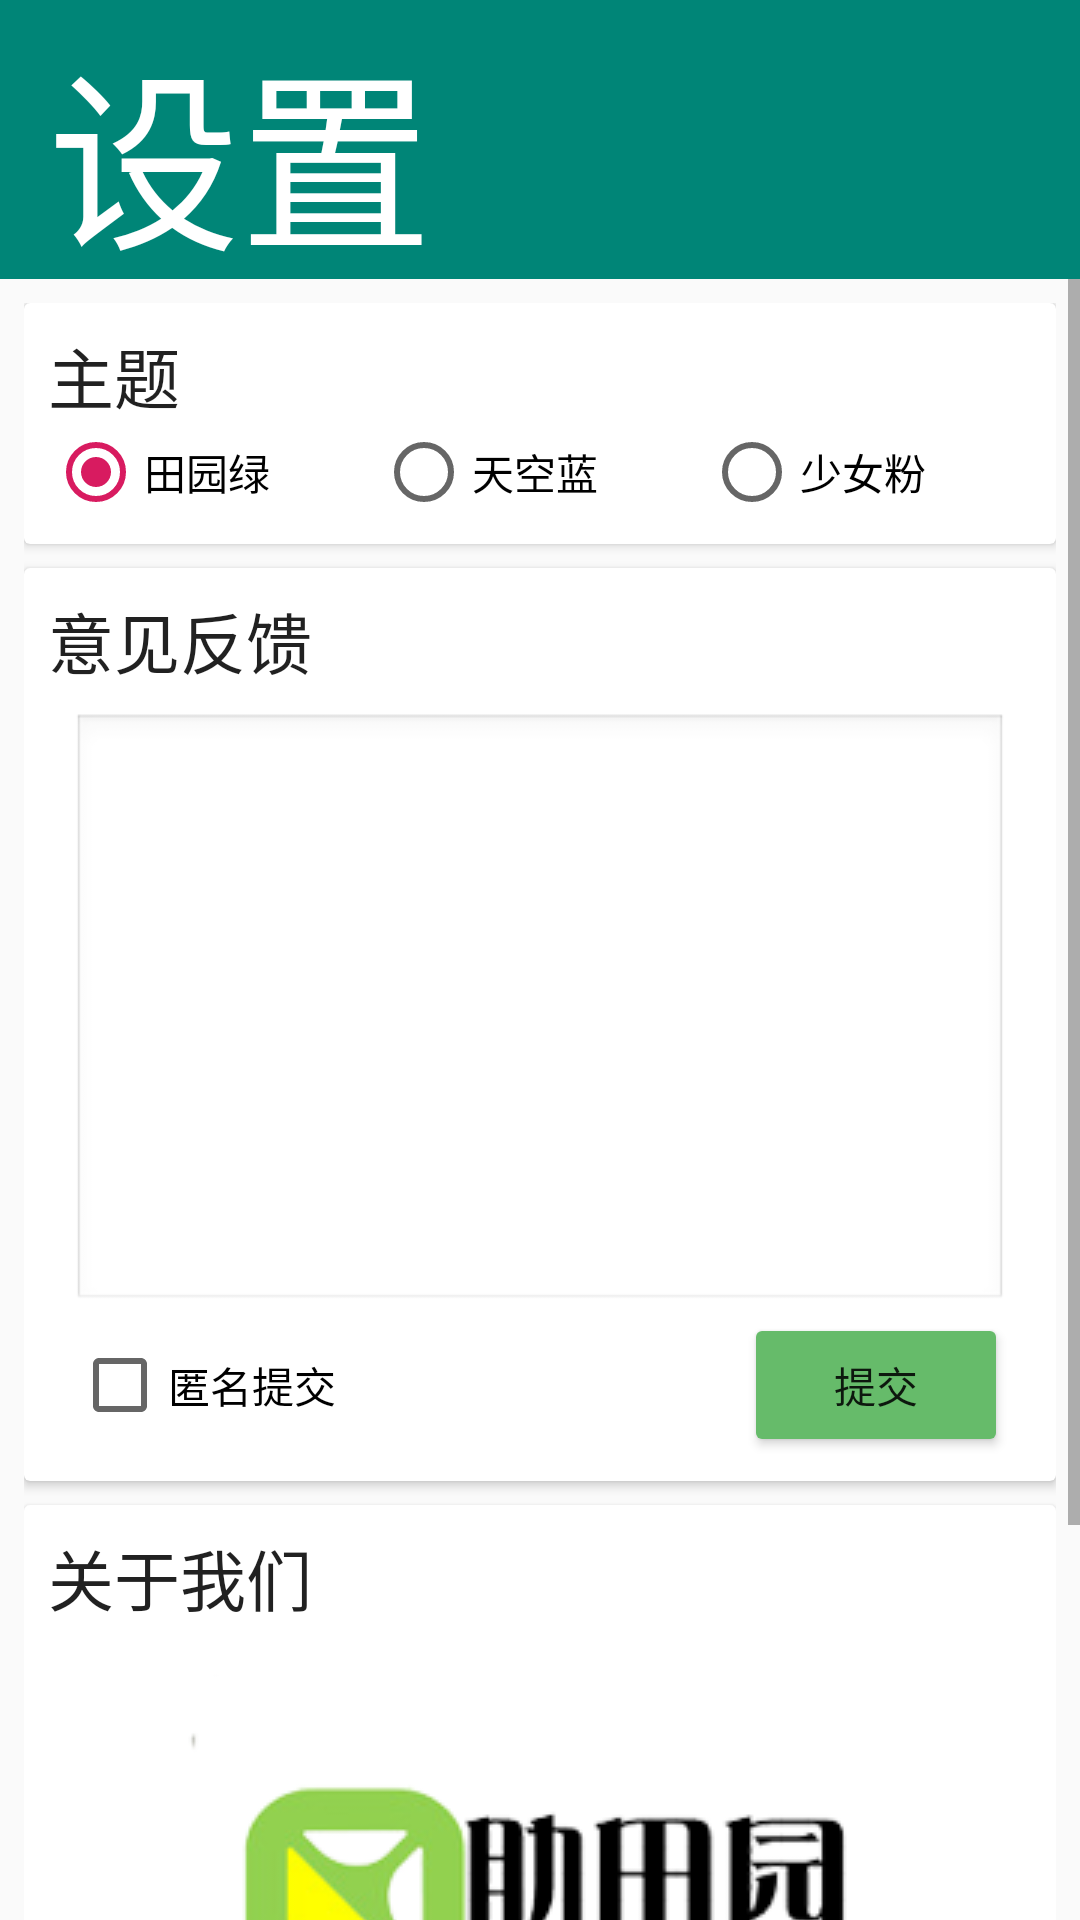

Reconstruct the res/layout file that produces this screen, plus the resources it refers to.
<!-- AndroidManifest.xml: application theme AppTheme -->
<!-- res/layout/activity_setting.xml -->
<?xml version="1.0" encoding="utf-8"?>
<androidx.constraintlayout.widget.ConstraintLayout xmlns:android="http://schemas.android.com/apk/res/android"
    xmlns:app="http://schemas.android.com/apk/res-auto"
    xmlns:tools="http://schemas.android.com/tools"
    android:layout_width="match_parent"
    android:layout_height="match_parent"
    tools:context=".SettingActivity">

    <androidx.appcompat.widget.Toolbar
        android:id="@+id/toolbar2"
        android:layout_width="match_parent"
        android:layout_height="wrap_content"
        android:background="?attr/colorPrimary"
        android:minHeight="?attr/actionBarSize"
        android:theme="?attr/actionBarTheme"
        app:layout_constraintEnd_toEndOf="parent"
        app:layout_constraintStart_toStartOf="parent"
        app:layout_constraintTop_toTopOf="parent"
        app:title="设置"
        app:titleTextAppearance="@style/Toolbar.TitleText" />

    <ScrollView
        android:layout_width="0dp"
        android:layout_height="0dp"
        android:layout_marginStart="0dp"
        android:layout_marginEnd="0dp"
        android:layout_marginTop="0dp"

        app:layout_constraintBottom_toBottomOf="parent"
        app:layout_constraintEnd_toEndOf="parent"
        app:layout_constraintStart_toStartOf="parent"
        app:layout_constraintTop_toBottomOf="@+id/toolbar2">

        <LinearLayout
            android:layout_width="match_parent"
            android:layout_height="wrap_content"
            android:orientation="vertical"
            android:layout_marginStart="8dp"
            android:layout_marginTop="8dp"
            android:layout_marginEnd="8dp"
            android:layout_marginBottom="8dp">

            <androidx.cardview.widget.CardView
                android:layout_width="match_parent"
                android:layout_height="wrap_content"
                android:layout_marginBottom="8dp"
                >

                <LinearLayout
                    android:layout_width="match_parent"
                    android:layout_height="match_parent"
                    android:orientation="vertical"
                    android:layout_marginStart="8dp"
                    android:layout_marginEnd="8dp"
                    android:layout_marginTop="8dp"
                    android:layout_marginBottom="8dp"
                    >

                    <TextView
                        android:id="@+id/appTheme"
                        android:layout_width="match_parent"
                        android:layout_height="wrap_content"
                        android:text="主题"
                        android:textAppearance="@style/TextAppearance.AppCompat.Large" />

                    <RadioGroup
                        android:layout_width="match_parent"
                        android:layout_height="wrap_content"
                        android:orientation="horizontal">

                        <RadioButton
                            android:id="@+id/radioButtonGreen"
                            android:layout_width="wrap_content"
                            android:layout_height="wrap_content"
                            android:layout_weight="0.3"
                            android:checked="true"
                            android:onClick="ChangeAppTheme"
                            android:text="田园绿"
                            android:textAppearance="@style/TextAppearance.AppCompat.Small" />

                        <RadioButton
                            android:id="@+id/radioButtonBule"
                            android:layout_width="wrap_content"
                            android:layout_height="wrap_content"
                            android:layout_weight="0.3"
                            android:onClick="ChangeAppTheme"
                            android:text="天空蓝" />

                        <RadioButton
                            android:id="@+id/radioButtonPink"
                            android:layout_width="wrap_content"
                            android:layout_height="wrap_content"
                            android:layout_weight="0.3"
                            android:onClick="ChangeAppTheme"
                            android:text="少女粉" />
                    </RadioGroup>

                </LinearLayout>

            </androidx.cardview.widget.CardView>

            <androidx.cardview.widget.CardView
                android:layout_width="match_parent"
                android:layout_height="wrap_content"
                android:layout_marginBottom="8dp"

                >

                <LinearLayout
                    android:layout_width="match_parent"
                    android:layout_height="match_parent"
                    android:orientation="vertical"
                    android:focusable="true"
                    android:focusableInTouchMode="true"
                    android:layout_marginStart="8dp"
                    android:layout_marginTop="8dp"
                    android:layout_marginBottom="8dp"
                    android:layout_marginEnd="8dp"
                    >

                    <TextView
                        android:id="@+id/textView32"
                        android:layout_width="match_parent"
                        android:layout_height="wrap_content"
                        android:text="意见反馈"
                        android:textAppearance="@style/TextAppearance.AppCompat.Large" />

                    <EditText
                        android:id="@+id/comEditText"
                        android:layout_width="match_parent"
                        android:layout_height="200dp"

                        android:layout_marginStart="8dp"
                        android:layout_marginTop="8dp"
                        android:layout_marginEnd="8dp"
                        android:background="@android:drawable/edit_text"
                        android:focusable="auto"
                        android:gravity="top|left" />

                    <LinearLayout
                        android:layout_width="match_parent"
                        android:layout_height="match_parent"
                        android:layout_marginStart="8dp"
                        android:layout_marginEnd="8dp"
                        android:orientation="horizontal">

                        <CheckBox
                            android:id="@+id/checkBox"
                            android:layout_width="wrap_content"
                            android:layout_height="match_parent"
                            android:layout_weight="0.6"
                            android:gravity="start|center_horizontal|center_vertical"
                            android:text="匿名提交" />

                        <Button
                            android:id="@+id/button6"
                            android:layout_width="wrap_content"
                            android:layout_height="wrap_content"
                            android:layout_gravity="right"
                            android:gravity="center_horizontal|center_vertical"
                            android:onClick="submet"
                            android:text="提交" />
                    </LinearLayout>

                </LinearLayout>

            </androidx.cardview.widget.CardView>

            <androidx.cardview.widget.CardView
                android:layout_width="match_parent"
                android:layout_height="match_parent"
                android:layout_marginBottom="8dp">

                <LinearLayout
                    android:layout_width="match_parent"
                    android:layout_height="match_parent"
                    android:orientation="vertical"
                    android:layout_marginStart="8dp"
                    android:layout_marginTop="8dp"
                    android:layout_marginBottom="8dp"
                    android:layout_marginEnd="8dp">

                    <TextView
                        android:id="@+id/aboutUS"
                        android:layout_width="match_parent"
                        android:layout_height="wrap_content"
                        android:text="关于我们"
                        android:textAppearance="@style/TextAppearance.AppCompat.Large" />

                    <ImageView
                        android:id="@+id/imageView10"
                        android:layout_width="match_parent"
                        android:layout_height="wrap_content"
                        app:srcCompat="@drawable/logo" />

                    <TextView
                        android:id="@+id/textView34"
                        android:layout_width="match_parent"
                        android:layout_height="wrap_content"
                        android:gravity="center|center_vertical"
                        android:text="版本：0.1.1\n北京城市学院\n移动应用开发工作室"
                        android:textAppearance="@style/TextAppearance.AppCompat.Medium" />

                    <LinearLayout
                        android:layout_width="wrap_content"
                        android:layout_height="match_parent"
                        android:layout_gravity="center"
                        android:orientation="horizontal">

                        <TextView
                            android:id="@+id/textView36"
                            android:layout_width="wrap_content"
                            android:layout_height="wrap_content"
                            android:layout_weight="1"
                            android:text="赞助我们："
                            android:textAppearance="@style/TextAppearance.AppCompat.Small" />

                        <TextView
                            android:id="@+id/textView35"
                            android:layout_width="wrap_content"
                            android:layout_height="wrap_content"
                            android:layout_weight="1"
                            android:text="支付宝"
                            android:textAppearance="@style/TextAppearance.AppCompat.Small"
                            android:textColor="#3F3F3F" />
                    </LinearLayout>
                </LinearLayout>
            </androidx.cardview.widget.CardView>
        </LinearLayout>
    </ScrollView>
</androidx.constraintlayout.widget.ConstraintLayout>
<!-- resources referenced by this layout -->
<resources>
  <!-- drawable logo: gif bitmap (drawable, 22609 bytes) -->
  <style name="Toolbar.TitleText" parent="TextAppearance.Widget.AppCompat.Toolbar.Title">
          <item name="android:textSize">64sp</item>
          <item name="android:textColor">#ffffff</item>
      </style>
  <style name="AppTheme" parent="Theme.AppCompat.Light.NoActionBar">
          
          <item name="colorPrimary">@color/colorPrimary</item>
          <item name="colorPrimaryDark">@color/colorPrimaryDark</item>
          <item name="colorAccent">@color/colorAccent</item>
          <item name="colorButtonNormal">@color/colorbutton</item>
      </style>
  <color name="colorPrimary">#008577</color>
  <color name="colorPrimaryDark">#00574B</color>
  <color name="colorAccent">#D81B60</color>
  <color name="colorbutton">#66BB6A</color>
</resources>
